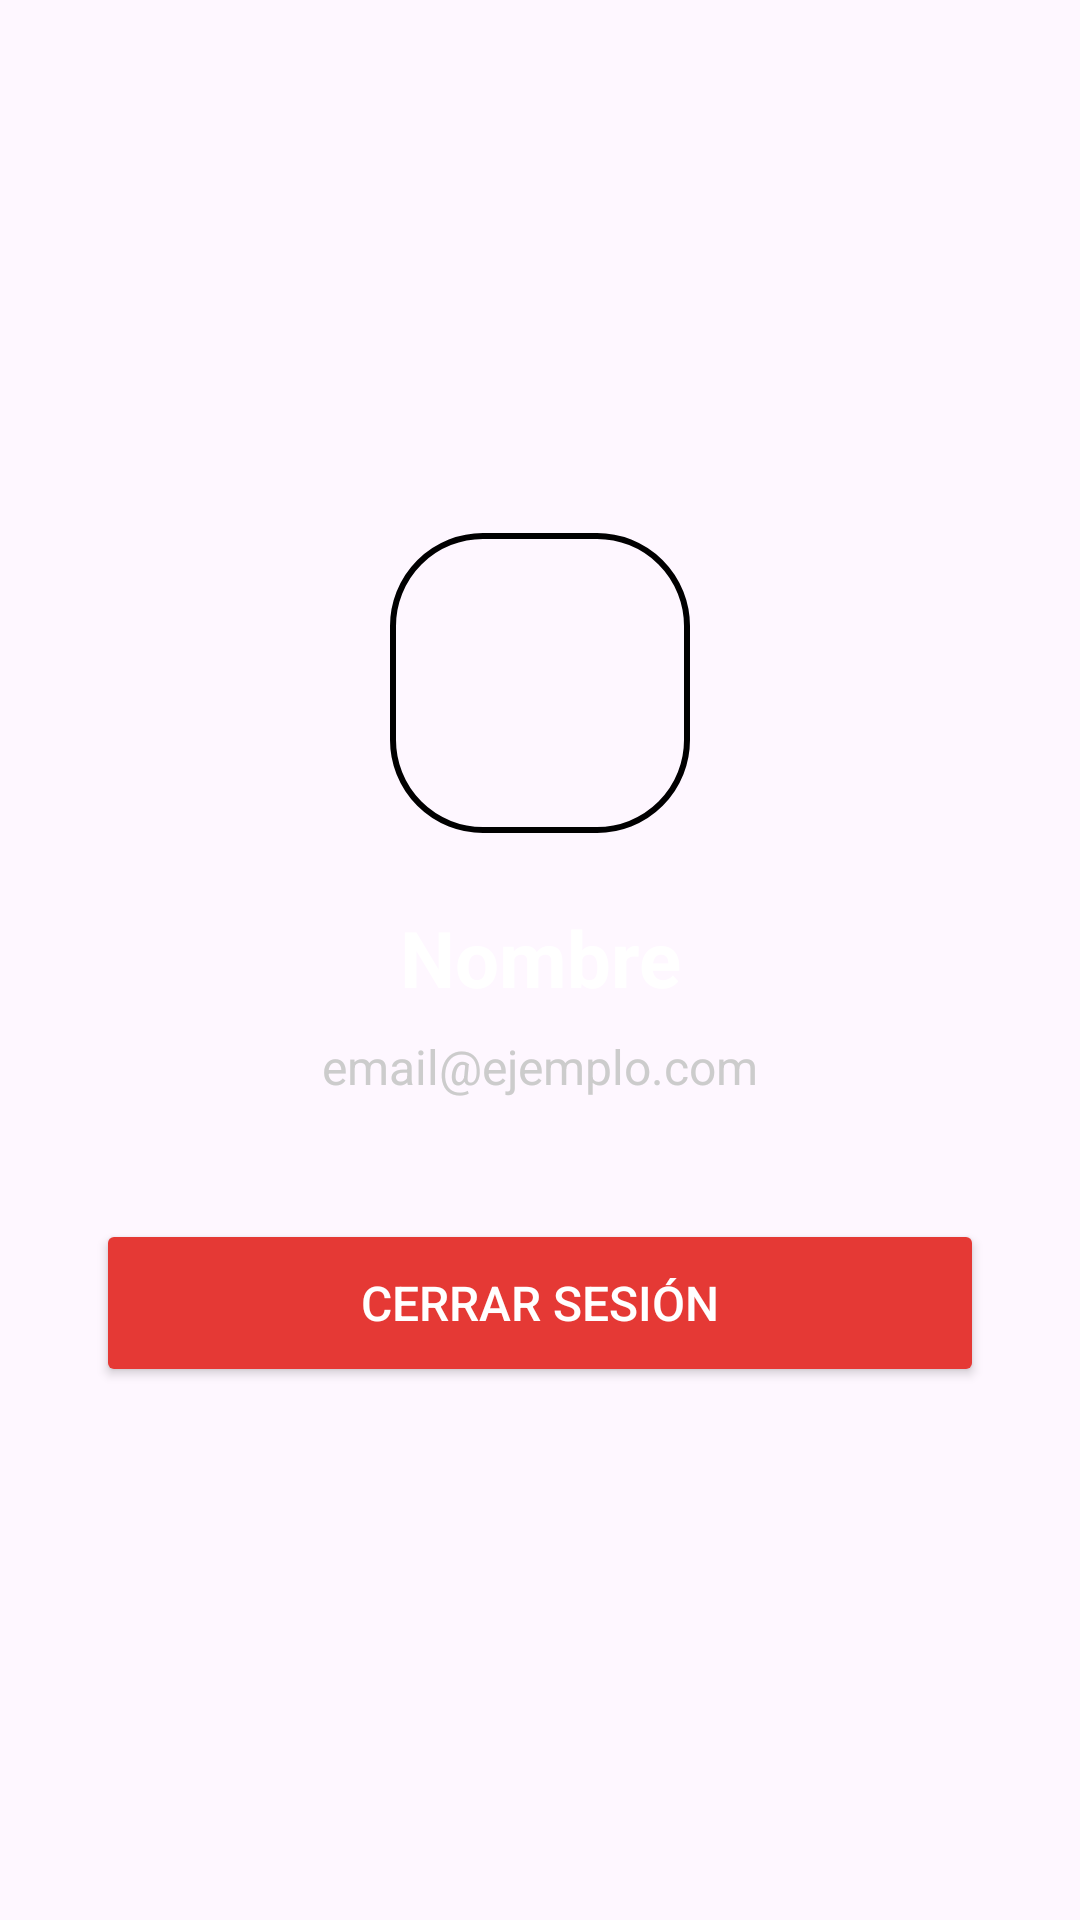

Reconstruct the res/layout file that produces this screen, plus the resources it refers to.
<!-- AndroidManifest.xml: application theme Theme.WibuChat100 -->
<!-- res/layout/fragment_perfil.xml -->
<?xml version="1.0" encoding="utf-8"?>
<LinearLayout xmlns:android="http://schemas.android.com/apk/res/android"
    android:layout_width="match_parent"
    android:layout_height="match_parent"
    android:orientation="vertical"
    android:gravity="center"
    android:padding="32dp">

    <ImageView
        android:layout_width="100dp"
        android:layout_height="100dp"
        android:src="@drawable/ic_launcher_foreground"
        android:background="@drawable/border_pantalla"
        android:padding="8dp"
        android:layout_marginBottom="24dp"/>

    <TextView
        android:id="@+id/perfilNombre"
        android:layout_width="match_parent"
        android:layout_height="wrap_content"
        android:text="Nombre"
        android:textSize="26sp"
        android:textStyle="bold"
        android:textAlignment="center"
        android:textColor="#FFFFFF"
        android:layout_marginBottom="8dp"/>

    <TextView
        android:id="@+id/perfilEmailTxt"
        android:layout_width="match_parent"
        android:layout_height="wrap_content"
        android:text="email@ejemplo.com"
        android:textSize="16sp"
        android:textAlignment="center"
        android:textColor="#CCCCCC"
        android:layout_marginBottom="40dp"/>

    <Button
        android:id="@+id/btnCerrarSesion"
        android:layout_width="match_parent"
        android:layout_height="56dp"
        android:text="Cerrar sesión"
        android:backgroundTint="#E53935"
        android:textColor="#FFFFFF"
        android:textSize="16sp"/>

</LinearLayout>
<!-- resources referenced by this layout -->
<resources>
  <!-- drawable border_pantalla (drawable) -->
  <?xml version="1.0" encoding="utf-8"?>
  <shape xmlns:android="http://schemas.android.com/apk/res/android"
      android:shape="rectangle">
  
      <stroke
          android:width="2dp"/>
      <corners
          android:radius="30dp"/>
  
  </shape>
  <style name="Theme.WibuChat100" parent="Base.Theme.WibuChat100" />
  <style name="Base.Theme.WibuChat100" parent="Theme.Material3.DayNight.NoActionBar">
          
          
      </style>
</resources>
